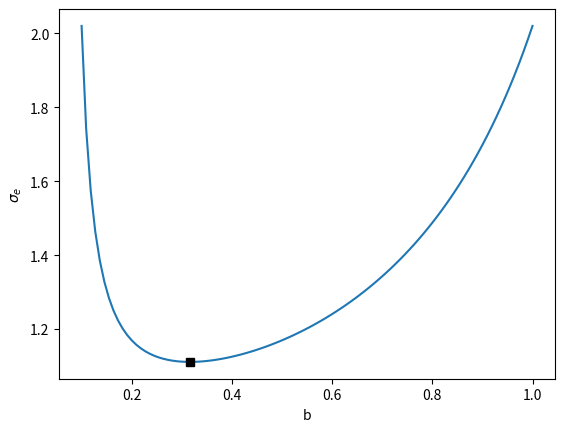

This chart was generated by the following Python code:
import numpy as np, matplotlib.pyplot as plt

# geometry
a = 0.1
c = 1.
b = np.linspace(a,c,100)

# internal pressure
pi = 1.
# Equivalent stress
Se = 2*pi*c**2*(1-1/(b**2/(b**2-a**2) + c**2/(c**2-b**2)))/(c**2-a**2)

bmin = (a*c)**0.5
Semin =  2*pi*c**2*(1-1/(bmin**2/(bmin**2-a**2) + c**2/(c**2-bmin**2)))/(c**2-a**2)

plt.figure(1)
plt.plot(b,Se)
plt.plot(bmin,Semin, 'ks')
plt.xlabel('b')
plt.ylabel(r'$\sigma_e$')